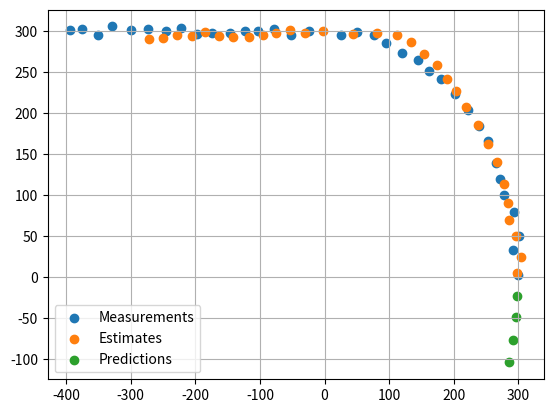
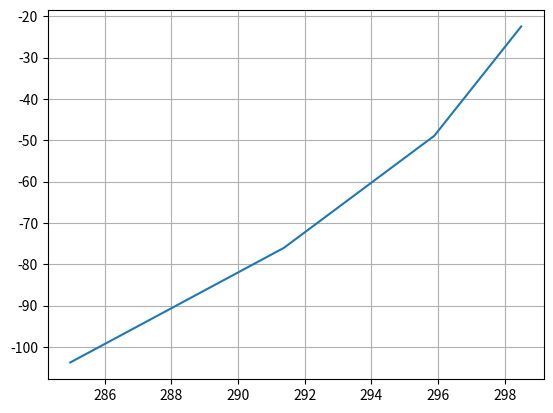

Write Python code to recreate these figures, in order.
# Multi dimensional Kalman filter
# [redacted]


import numpy as np
import matplotlib.pyplot as plt

#prediction list
x_p=np.array([])
y_p=np.array([])

# plotter function
def plotter(xMeasure, yMeasure, xEstimate, yEstimate, xPredict, yPredict):
    plt.figure()
    plt.scatter(xMeasure, yMeasure, label = "Measurements")
    plt.scatter(xEstimate, yEstimate, label = "Estimates")
    plt.scatter(xPredict, yPredict, label = "Predictions")
    plt.legend()     # show a legend on the plot
    plt.grid("True")

# filter function
def kalman_filter(x, P, xList, yList):
    # prediction
    x = F.dot(x)
    P = F.dot(P).dot(F.transpose()) + Q

    x_e.append(x[0])
    y_e.append(x[3])
    print("Iteration number: ", 0, "\n", "p-value: ","\n", P, "\n", "x-value: ", x[0], "\n", "y-value: ", x[3], "\n")

    for n in range(0, len(xList)):     # range(len(x_m) 
        # measurement update
        y = np.array([[xList[n]],[yList[n]]]) - H.dot(x)
        s = H.dot(P).dot(H.transpose()) + R
        K = P.dot(H.transpose()).dot(np.linalg.inv(s))
        x = x + K.dot(y)
        P = (np.identity(6) - K.dot(H)).dot(P)
             
        # prediction
        x = F.dot(x)
        P = F.dot(P).dot(F.transpose()) + Q

        # 3 predictions ahead of current esimation
        xTemp = x
        pTemp = P
        x_p=np.array([])
        y_p=np.array([])
        x_p = np.append(x_p, x[0])
        y_p = np.append(y_p, x[3])
        print("x_list: ", xList) 
        print("y: ", y)   
        print("x_p first: ", x_p)    

        for n in range(3): # range 3 is equal to 4 predictions
            # measurement update
            yTemp = np.array([[x_p[n]],[y_p[n]]]) - H.dot(xTemp)
            print("y_temp: ", yTemp)
            sTemp = H.dot(pTemp).dot(H.transpose()) + R
            kTemp = pTemp.dot(H.transpose()).dot(np.linalg.inv(sTemp))
            print("x_p later: ", x_p) 
            #print("yTemp: ", yTemp)
    
            xTemp = xTemp + kTemp.dot(yTemp)
            pTemp = (np.identity(6) - kTemp.dot(H)).dot(pTemp)
                
            # prediction
            xTemp = F.dot(xTemp)
            pTemp = F.dot(pTemp).dot(F.transpose()) + Q
            
            x_p = np.append(x_p, xTemp[0])
            y_p = np.append(y_p, xTemp[3])
            #print("4 Predictions: ", "\n", "x-value: ", x_p, "\n", "y-value: ", y_p, "\n")

        x_e.append(x[0])
        y_e.append(x[3])
        
        print("4 Predictions: ", "\n", "x-value: ", x_p, "\n", "y-value: ", y_p, "\n")

    return x_p, y_p
        #print("Iteration number: ", n+1, "\n", "Measurement: ", "\n", np.array([[xList[n]],[yList[n]]]), "\n", "k-gain: ", "\n", K, "\n", "p-value: ","\n", P, "\n", "x-value: ", x[0], "\n", "y-value: ", x[3], "\n")
        #print("x-value: ", x[0], "\n", "y-value: ", x[3], "\n")
    #return x, P

#Measurements list
x_m=[-393.66,-375.93,-351.04,-328.96,-299.35,-273.36,-245.89,-222.58,-198.03,-174.17,-146.32,-123.72,-103.47,-78.23,-52.63,-23.34,25.96,49.72,76.94,95.38,119.83,144.01,161.84,180.56,201.42,222.62,239.4,252.51,266.26,271.75,277.4,294.12,301.23,291.8,299.89]
y_m=[300.4,301.78,295.1,305.19,301.06,302.05,300,303.57,296.33,297.65,297.41,299.61,299.6,302.39,295.04,300.09,294.72,298.61,294.64,284.88,272.82,264.93,251.46,241.27,222.98,203.73,184.1,166.12,138.71,119.71,100.41,79.76,50.62,32.99,2.14]

#Estimates list
x_e=[]
y_e=[]

#Definetions
dt=1
sigma_a = 0.2
sigma_xm, sigma_ym = 3, 3
p_u = 500 # uncertainty in p matrix

x = np.array([[0.],
            [0.],
            [0.],
            [0.],
            [0.],
            [0.]]) # initial state (location and velocity)
P = np.array([[p_u, 0., 0., 0., 0., 0.], 
            [0., p_u, 0., 0., 0., 0.],
            [0., 0., p_u, 0., 0., 0.],
            [0., 0., 0., p_u, 0., 0.],
            [0., 0., 0., 0., p_u, 0.],
            [0., 0., 0., 0., 0., p_u]]) # initial uncertainty

Q = np.array([[dt**4/4, dt**3/2, dt**2/2, 0., 0., 0.], 
            [dt**3/2, dt**2, dt, 0., 0.,0.],
            [dt**2/2, dt, 1, 0., 0., 0.],
            [0., 0., 0., dt**4/4, dt**3/2, dt**2/2],
            [0., 0.,  0., dt**3/2, dt**2, dt],
            [0.,0., 0., dt**2/2, dt, 1]])*sigma_a**2 # external motion - HARDCODED WITH sigma_a^2

F = np.array([[1., dt, 0.5*dt**2, 0., 0., 0.], 
            [0., 1., dt, 0., 0., 0.],
            [0., 0., 1., 0., 0., 0.],
            [0., 0., 0., 1., dt, 0.5*dt**2],
            [0., 0., 0., 0., 1., dt],
            [0., 0., 0., 0., 0., 1.]]) # next state function
H = np.array([[1., 0., 0., 0., 0., 0.], 
            [0., 0., 0., 1., 0., 0.]]) # measurement function
R = np.array([[sigma_xm**2,0],
            [0,sigma_ym**2]]) # measurement uncertainty


#Calling functions
x_p, y_p = kalman_filter(x, P, x_m, y_m)

#Plot graphs
#plotter(x_m, y_m, x_e, y_e, x_p,y_p)
plotter(x_m, y_m, x_e[4:35], y_e[4:35], x_p,y_p)

plt.figure()
plt.plot(x_p, y_p)
plt.grid("True")

print("Final x values:", x_p)
print("Final y values:", y_p)

plt.show()       # function to show the plot